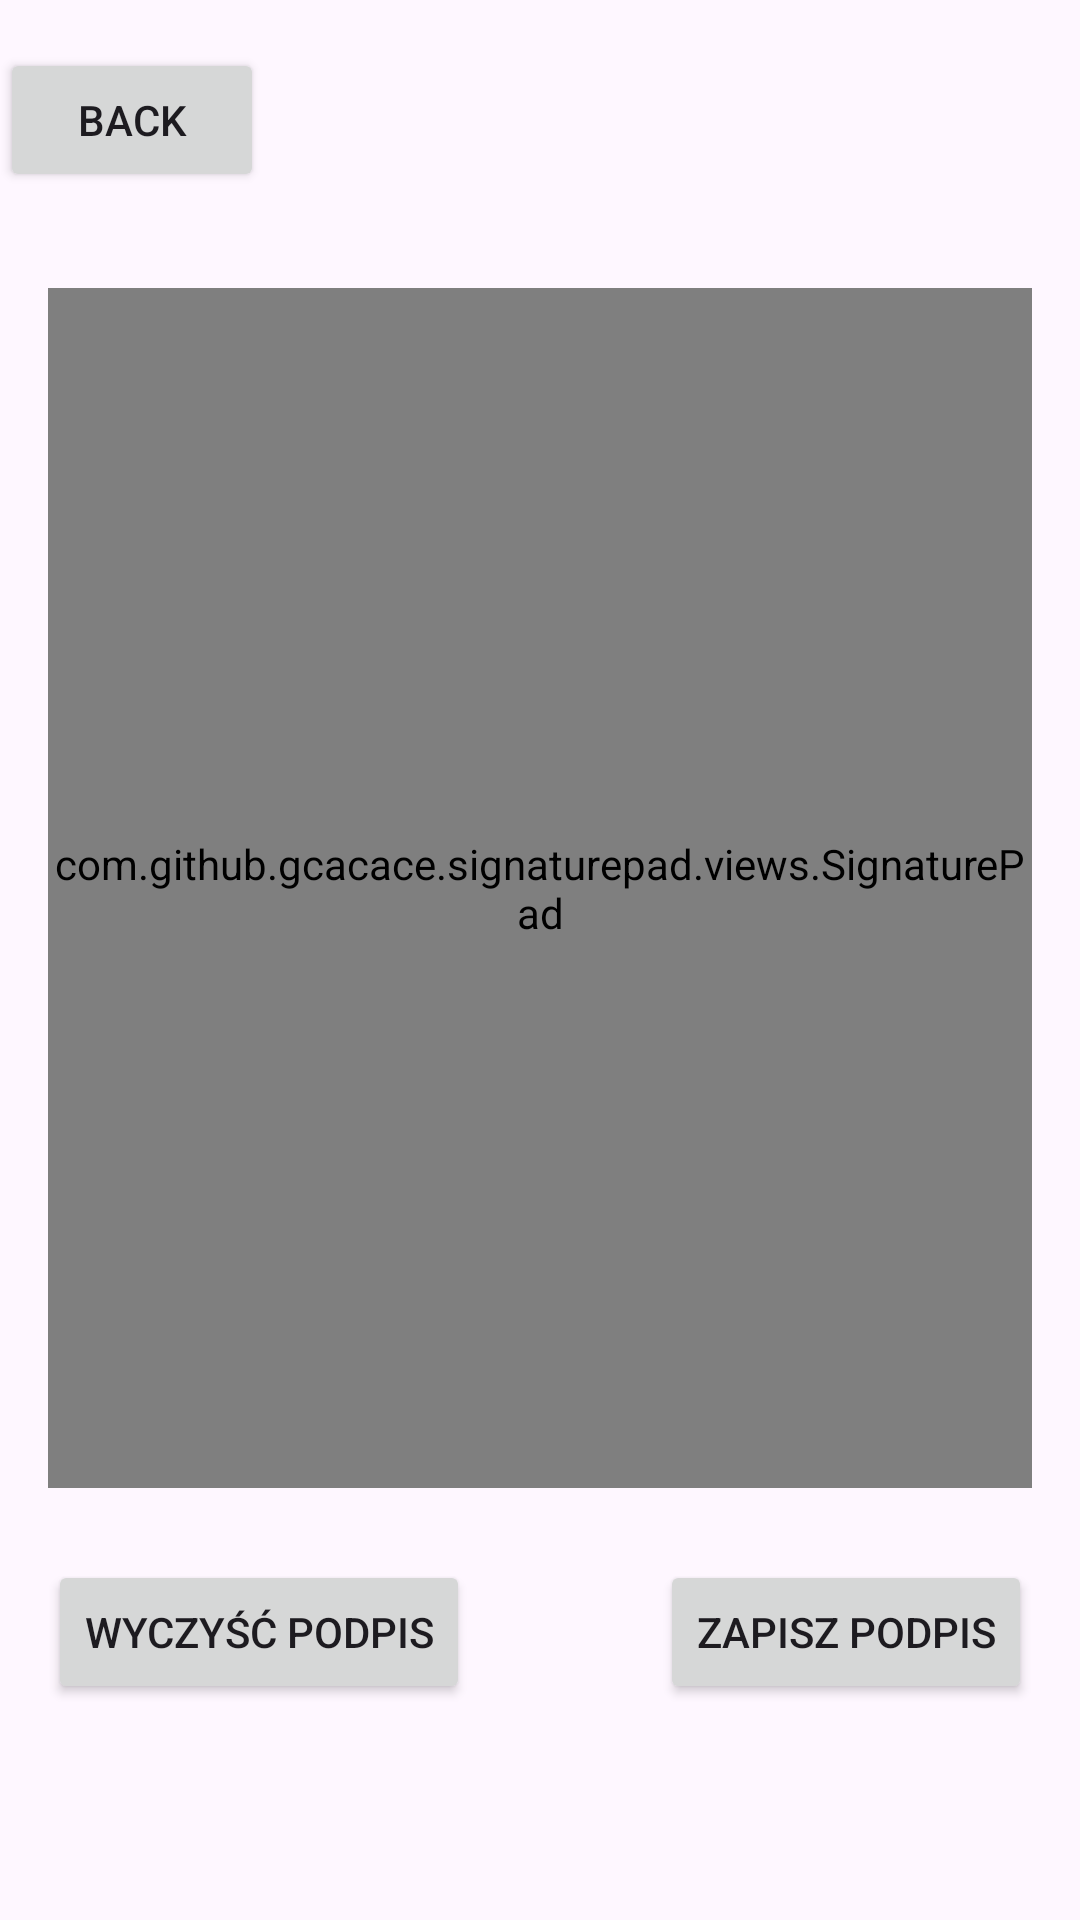

Reconstruct the res/layout file that produces this screen, plus the resources it refers to.
<!-- AndroidManifest.xml: application theme Theme.Inżynierka2 -->
<!-- res/layout/activity_podpis.xml -->
<?xml version="1.0" encoding="utf-8"?>
<androidx.constraintlayout.widget.ConstraintLayout
    xmlns:android="http://schemas.android.com/apk/res/android"
    xmlns:app="http://schemas.android.com/apk/res-auto"
    xmlns:tools="http://schemas.android.com/tools"
    android:id="@+id/layoutPodpis"
    android:layout_width="match_parent"
    android:layout_height="match_parent"
    tools:context=".Podpis">

    

    
    <Button
        android:id="@+id/powrot"
        android:layout_width="wrap_content"
        android:layout_height="wrap_content"
        android:text="@string/back"
        app:layout_constraintTop_toTopOf="parent"
        app:layout_constraintStart_toStartOf="parent"
        android:layout_marginTop="16dp"
        />

    
    <com.github.gcacace.signaturepad.views.SignaturePad
        android:id="@+id/signaturePad"
        android:layout_width="0dp"
        android:layout_height="400dp"
        app:layout_constraintTop_toBottomOf="@id/powrot"
        app:layout_constraintStart_toStartOf="parent"
        app:layout_constraintEnd_toEndOf="parent"
        android:layout_marginTop="32dp"
        android:layout_marginLeft="16dp"
        android:layout_marginRight="16dp"
        android:background="#CCCCCC"
        tools:ignore="MissingConstraints"/>

    
    <Button
        android:id="@+id/buttonClearSignature"
        android:layout_width="wrap_content"
        android:layout_height="wrap_content"
        android:text="Wyczyść podpis"
        app:layout_constraintTop_toBottomOf="@id/signaturePad"
        app:layout_constraintStart_toStartOf="parent"
        android:layout_marginTop="24dp"
        android:layout_marginLeft="16dp"
        tools:ignore="HardcodedText" />

    
    <Button
        android:id="@+id/buttonSaveSignature"
        android:layout_width="wrap_content"
        android:layout_height="wrap_content"
        android:text="Zapisz podpis"
        app:layout_constraintTop_toBottomOf="@id/signaturePad"
        app:layout_constraintEnd_toEndOf="parent"
        android:layout_marginTop="24dp"
        android:layout_marginRight="16dp"/>

</androidx.constraintlayout.widget.ConstraintLayout>
<!-- resources referenced by this layout -->
<resources>
  <string name="back">Back</string>
  <style name="Theme.Inżynierka2" parent="Base.Theme.Inżynierka2" />
  <style name="Base.Theme.Inżynierka2" parent="Theme.Material3.DayNight.NoActionBar">
          
          
      </style>
</resources>
